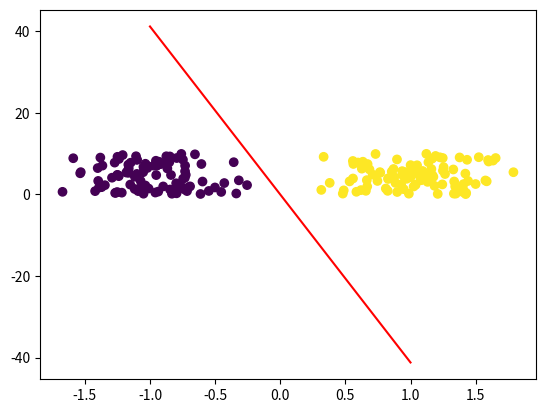

This chart was generated by the following Python code:
"""Implementation of a simple perceptron classifier.

To run:
    python3 perceptron.py
"""

import matplotlib.pyplot as plt
import numpy as np

class PerceptronClassifier(object):
    """A perceptron classifier.
    
    The perceptron update rule is extremely simple,
        if sign(w * x) != y:
            w += x * y
    where w is the weight vector, x is the feature vector, and y is the label.
    """

    def __init__(self):
        self._max_epochs = 100
        self._classified = None
        self._w = None

    def fit(self, X, y):
        self._classified = False
        X = np.insert(X, 0, 1, axis=1) # Prepend bias to examples.
        self._w = np.zeros_like(X[0])
        for _ in range(self._max_epochs):
            for x_, y_ in zip(X, y):
                if self.predict(x_) != y_:
                    self._w += x_ * y_
            if self._check_classified(X, y):
                self._classified = True
                return
        print("Could not learn a separator after 100 epochs. "
              "Is the data linearly seperable?")

    def _check_classified(self, X, y):
        for x_, y_ in zip(X, y):
            if self.predict(x_) != y_:
                return False
        return True

    def predict(self, x):
        return np.sign(np.dot(self._w, x))

    @property
    def weights(self):
        return self._w


def _generate_linearly_seperable_data():
    X = []
    y = []
    for i in range(100):
        X.append([np.random.normal(-1, .3), np.random.uniform(0, 10)])
        y.append(-1)
        X.append([np.random.normal(1, .3), np.random.uniform(0, 10)])
        y.append(1)
    return np.array(X), np.array(y)


if __name__ == '__main__':
    X, y = _generate_linearly_seperable_data()

    clf = PerceptronClassifier()
    clf.fit(X, y)

    # Plot the data points and decision boundary.
    plt.scatter(X[:,0], X[:,1], c=y)
    w = clf.weights
    w[0] += .000001  # In case bias == 0.
    a = - (w[0] / w[2]) / (w[0] / w[1])
    b = - w[0] / w[2]
    def line(x):
        return a * x + b  
    plt.plot([-1, 1], [line(-1), line(1)], c='red')
    plt.show()
